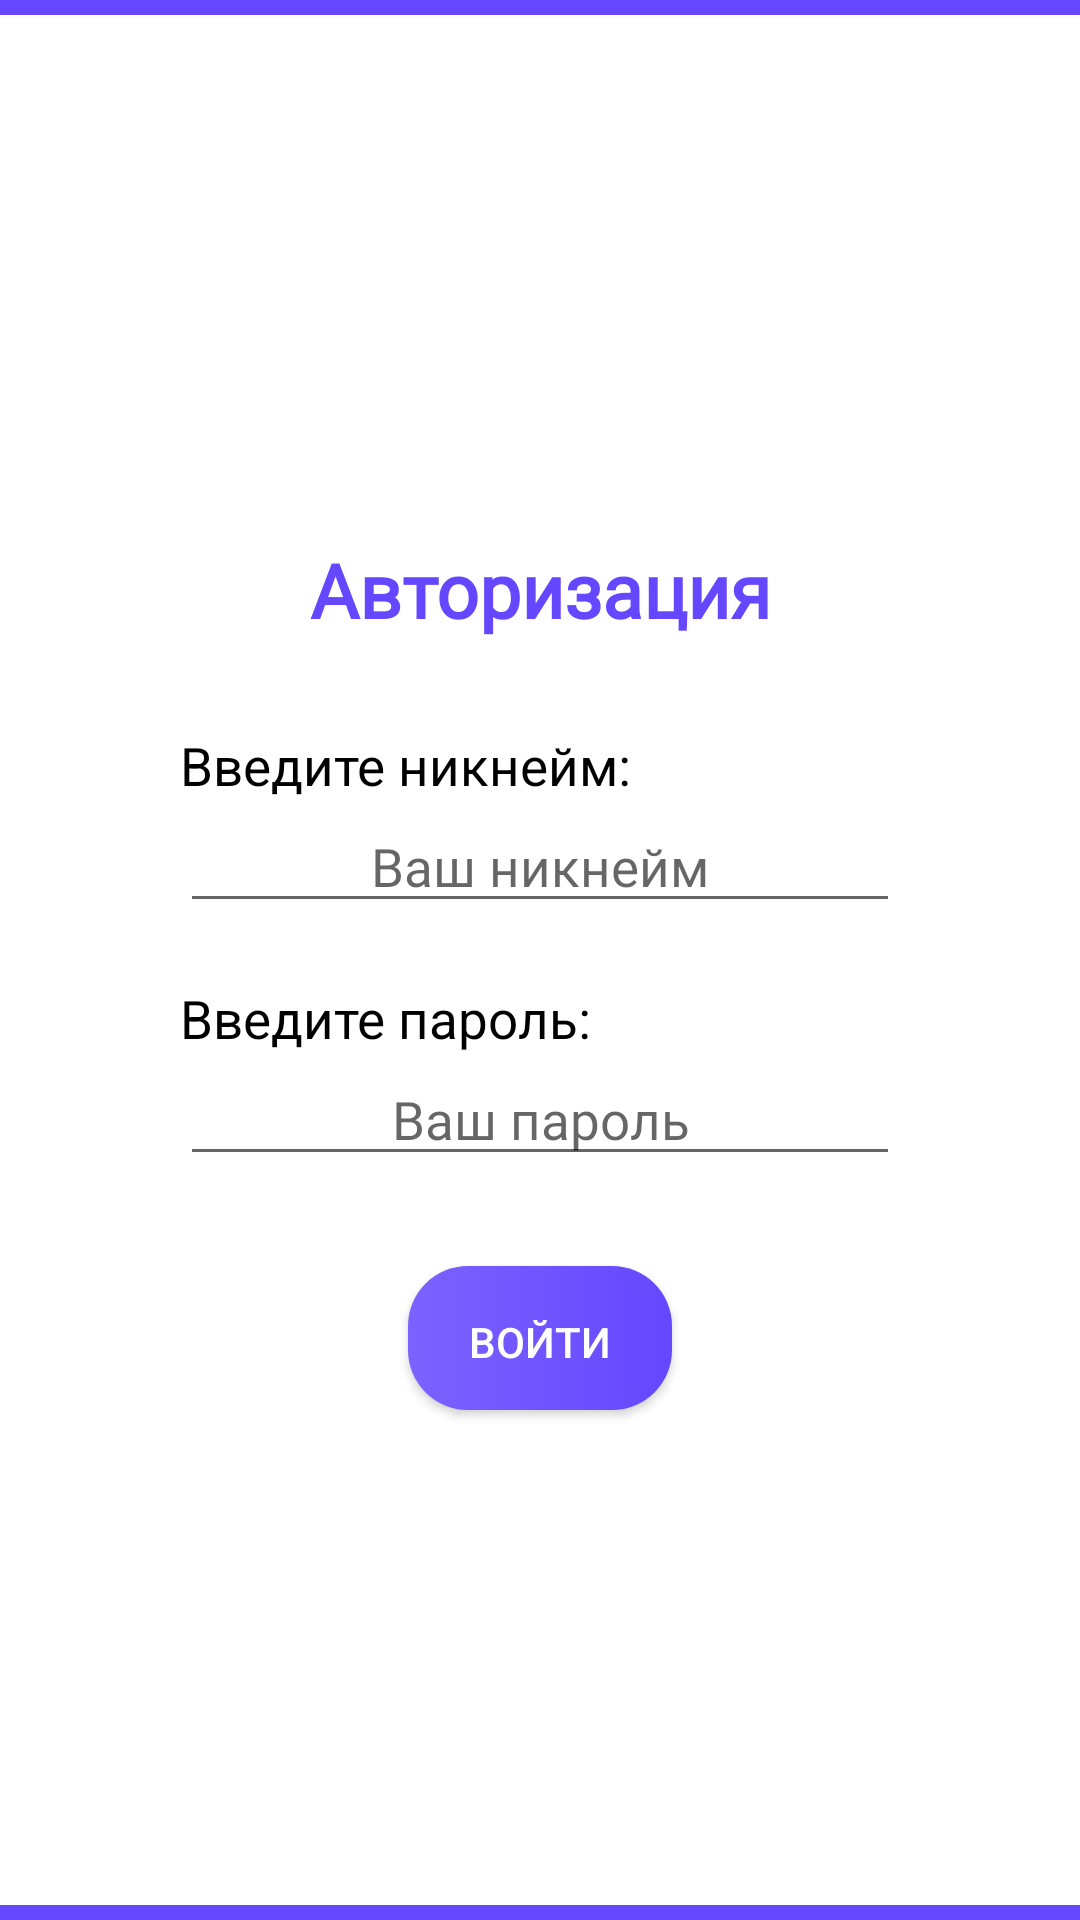

The Android layout XML behind this screen, and the referenced resources:
<!-- AndroidManifest.xml: application theme Theme.FlyChat -->
<!-- res/layout/activity_sign_in.xml -->
<?xml version="1.0" encoding="utf-8"?>
<LinearLayout xmlns:android="http://schemas.android.com/apk/res/android"
    android:layout_width="match_parent"
    android:layout_height="match_parent"
    android:background="?attr/colorPrimaryVariant"
    android:gravity="center"
    android:orientation="vertical"
    android:paddingTop="5sp"
    android:paddingBottom="5sp">

    <LinearLayout xmlns:android="http://schemas.android.com/apk/res/android"
        android:layout_width="match_parent"
        android:layout_height="match_parent"
        android:background="?attr/colorOnPrimary"
        android:gravity="center"
        android:orientation="vertical">

        <TextView
            style="@style/Font"
            android:layout_width="match_parent"
            android:layout_height="wrap_content"
            android:layout_marginBottom="30sp"
            android:layout_marginLeft="30sp"
            android:layout_marginTop="10sp"
            android:layout_marginRight="30sp"
            android:gravity="center"
            android:text="@string/authorization"
            android:textColor="?attr/colorPrimaryVariant"
            android:textSize="25sp"
            android:textStyle="bold" />

        <TextView
            android:layout_width="match_parent"
            android:layout_height="wrap_content"
            android:layout_marginLeft="60sp"
            android:layout_marginRight="60sp"
            android:gravity="left"
            android:text="@string/enter_nick"
            android:textColor="?attr/colorOnSecondary"
            android:textSize="17.5sp" />

        <EditText
            android:id="@+id/sign_nick"
            style="@style/FontThinner"
            android:layout_width="match_parent"
            android:layout_height="wrap_content"
            android:layout_marginLeft="60sp"
            android:layout_marginRight="60sp"
            android:layout_marginBottom="20sp"
            android:digits="0123456789.abcdefghijklmnopqrstuvwxyz_ABCDEFGHIJKLMNOPQRSTUVWXYZ"
            android:gravity="center"
            android:hint="@string/your_nick"
            android:inputType="text"
            android:textSize="17.5sp" />

        <TextView
            android:layout_width="match_parent"
            android:layout_height="wrap_content"
            android:layout_marginLeft="60sp"
            android:layout_marginRight="60sp"
            android:gravity="left"
            android:text="@string/enter_password"
            android:textColor="?attr/colorOnSecondary"
            android:textSize="17.5sp" />

        <EditText
            android:id="@+id/sign_password"
            style="@style/FontThinner"
            android:layout_width="match_parent"
            android:layout_height="wrap_content"
            android:layout_marginLeft="60sp"
            android:layout_marginRight="60sp"
            android:digits="0123456789.abcdefghijklmnopqrstuvwxyz_ABCDEFGHIJKLMNOPQRSTUVWXYZ"
            android:gravity="center"
            android:hint="@string/your_password"
            android:inputType="textPassword"
            android:textSize="17.5sp" />

        <androidx.appcompat.widget.AppCompatButton
            android:id="@+id/sign_btn"
            style="@style/ButtonStyle"
            android:layout_marginTop="30sp"
            android:layout_width="wrap_content"
            android:layout_height="wrap_content"
            android:onClick="signClick"
            android:text="@string/sign_in"
            android:textColor="#FFFFFF"
            android:textSize="14sp" />

    </LinearLayout>
</LinearLayout>
<!-- resources referenced by this layout -->
<resources>
  <string name="authorization">Авторизация</string>
  <string name="enter_nick">Введите никнейм:</string>
  <string name="enter_password">Введите пароль:</string>
  <string name="sign_in">Войти</string>
  <string name="your_nick">Ваш никнейм</string>
  <string name="your_password">Ваш пароль</string>
  <style name="ButtonStyle">
          <item name="android:background">@drawable/btn_selector</item>
          
          <item name="android:paddingEnd">15sp</item>
          <item name="android:paddingStart">15sp</item>
      </style>
  <style name="Font" parent="@android:style/TextAppearance">
          <item name="android:fontFamily" type="">@font/montserrat_bold</item>
      </style>
  <style name="FontThinner" parent="@android:style/TextAppearance">
          <item name="android:fontFamily" type="">@font/montserrat_medium</item>
      </style>
  <style name="Theme.FlyChat" parent="Theme.MaterialComponents.DayNight">
  
          <item name="colorPrimary">@color/main_dark_purple</item>
          <item name="colorPrimaryVariant">@color/main_dark_purple</item>
          <item name="colorOnPrimary">@color/white</item>
  
          <item name="colorSecondary">#808080</item>
          <item name="colorSecondaryVariant">#595959</item>
          <item name="colorOnSecondary">@color/black</item>
  
          <item name="android:statusBarColor" tools:targetApi="l">?attr/colorPrimaryVariant</item>
  
      </style>
  <!-- drawable btn_selector (drawable) -->
  <?xml version="1.0" encoding="utf-8"?>
  <selector
      xmlns:android="http://schemas.android.com/apk/res/android">
  
      <item
          android:state_pressed="true"
          android:state_enabled="true"
          android:drawable="@drawable/btn_pressed"/>
  
      <item
          android:drawable="@drawable/btn_system"/>
  
  </selector>
  <color name="main_dark_purple">#6547FF</color>
  <color name="white">#FFFFFFFF</color>
  <color name="black">#FF000000</color>
  <!-- drawable btn_pressed (drawable) -->
  <shape
      xmlns:android="http://schemas.android.com/apk/res/android"
      android:shape="rectangle">
  
      <corners android:radius="20sp" />
  
      <gradient
          android:endColor="@color/main_dark_pink"
          android:startColor="@color/main_pink"
          android:angle="0" />
  
      <padding
          android:bottom="5sp"
          android:left="7.5sp"
          android:right="7.5sp"
          android:top="7.5sp">
      </padding>
  
  </shape>
  <!-- drawable btn_system (drawable) -->
  <shape
      xmlns:android="http://schemas.android.com/apk/res/android"
      android:shape="rectangle">
  
      <corners android:radius="20sp" />
  
      <gradient
          android:endColor="@color/main_dark_purple"
          android:startColor="@color/main_purple"
          android:angle="0" />
  
      <padding
          android:bottom="5sp"
          android:left="7.5sp"
          android:right="7.5sp"
          android:top="7.5sp">
      </padding>
  
  </shape>
  <color name="main_dark_pink">#A386FA</color>
  <color name="main_pink">#B49CFB</color>
  <color name="main_purple">#7C62FF</color>
</resources>
